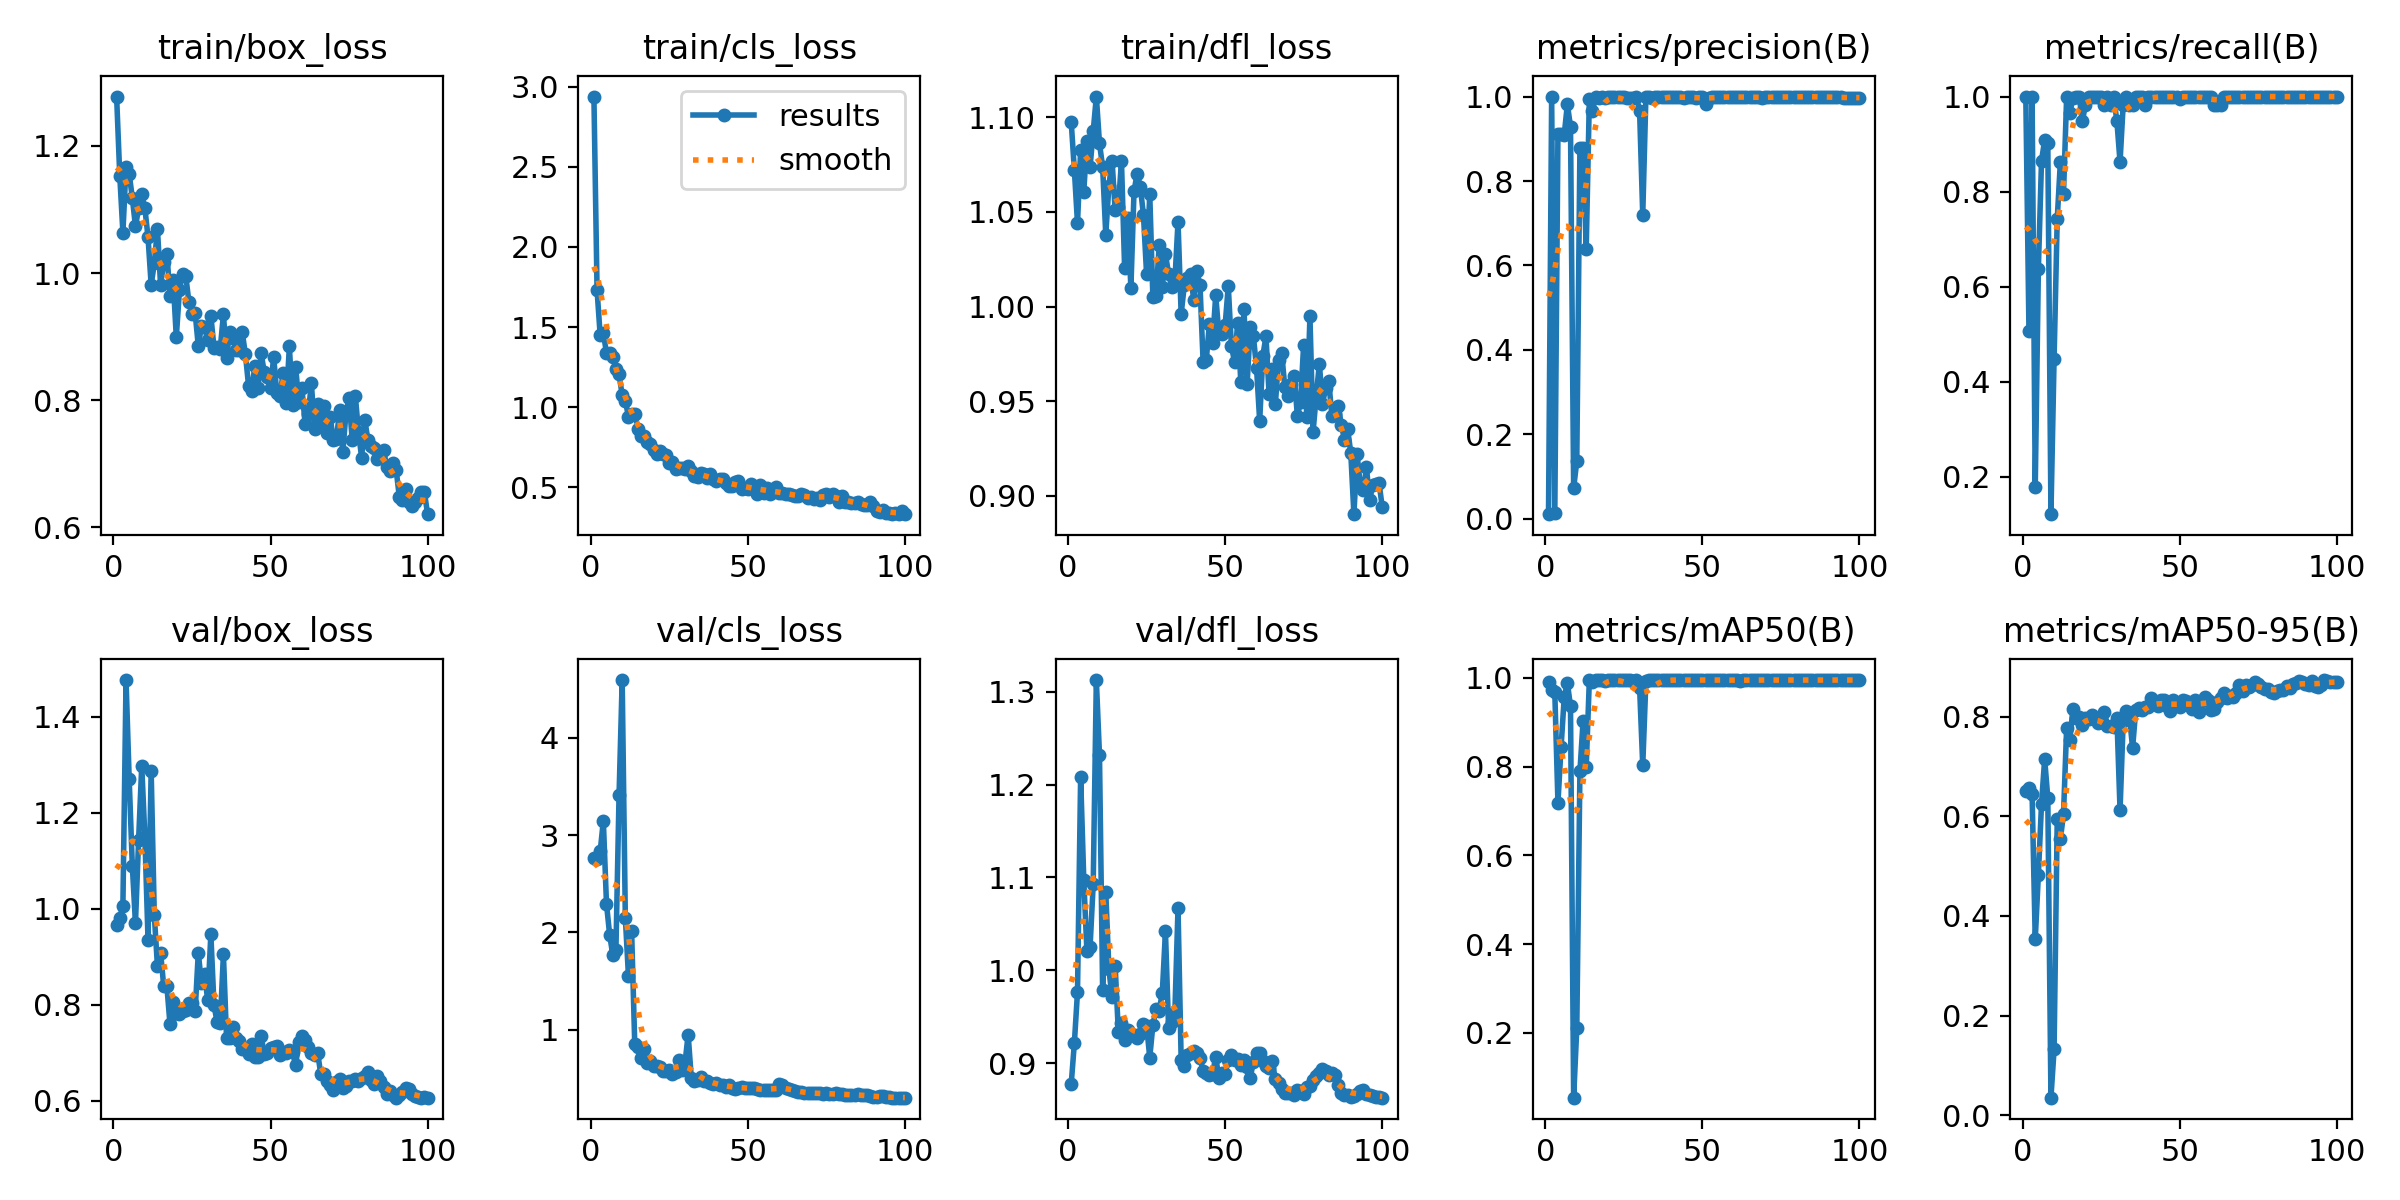

The file beside this chart, header and first rows:
epoch, time, train/box_loss, train/cls_loss, train/dfl_loss, metrics/precision(B), metrics/recall(B), metrics/mAP50(B), metrics/mAP50-95(B), val/box_loss, val/cls_loss, val/dfl_loss, lr/pg0, lr/pg1, lr/pg2
1, 42.48, 1.278, 2.938, 1.097, 0.01104, 1, 0.9903, 0.6513, 0.9658, 2.766, 0.8775, 0.00022, 0.00022, 0.00022
2, 87.86, 1.153, 1.731, 1.072, 1, 0.5073, 0.9724, 0.6563, 0.9803, 2.751, 0.9214, 0.0004554, 0.0004554, 0.0004554
3, 131.4, 1.064, 1.447, 1.044, 0.01299, 1, 0.9671, 0.6445, 1.005, 2.834, 0.9766, 0.0006861, 0.0006861, 0.0006861
4, 174, 1.167, 1.465, 1.083, 0.9113, 0.1774, 0.7187, 0.3529, 1.476, 3.148, 1.208, 0.0009121, 0.0009121, 0.0009121
5, 214.6, 1.156, 1.337, 1.061, 0.9109, 0.6379, 0.8438, 0.4829, 1.27, 2.295, 1.098, 0.001133, 0.001133, 0.001133
6, 255.9, 1.118, 1.341, 1.087, 0.9094, 0.8651, 0.9562, 0.6253, 1.089, 1.979, 1.02, 0.00135, 0.00135, 0.00135
7, 295, 1.073, 1.313, 1.074, 0.9814, 0.9081, 0.9888, 0.7152, 0.9692, 1.769, 1.025, 0.001561, 0.001561, 0.001561
8, 334.2, 1.102, 1.24, 1.093, 0.9291, 0.9031, 0.9356, 0.637, 1.143, 1.816, 1.093, 0.001768, 0.001768, 0.001768
9, 373.1, 1.124, 1.208, 1.111, 0.07295, 0.1207, 0.05419, 0.03525, 1.297, 3.407, 1.313, 0.001842, 0.001842, 0.001842
10, 412.6, 1.102, 1.073, 1.086, 0.1364, 0.4483, 0.2105, 0.132, 1.149, 4.593, 1.232, 0.001822, 0.001822, 0.001822
11, 455, 1.056, 1.041, 1.074, 0.8777, 0.7424, 0.7894, 0.5941, 0.9351, 2.153, 0.9782, 0.001802, 0.001802, 0.001802
12, 493.4, 0.9814, 0.9407, 1.038, 0.877, 0.8621, 0.9023, 0.5541, 1.286, 1.551, 1.084, 0.001782, 0.001782, 0.001782
13, 533.4, 1.015, 0.9557, 1.064, 0.6394, 0.7948, 0.7986, 0.6047, 0.9862, 2.018, 1.001, 0.001762, 0.001762, 0.001762
14, 574.5, 1.069, 0.9588, 1.077, 0.9942, 1, 0.995, 0.7773, 0.8797, 0.8526, 0.9708, 0.001743, 0.001743, 0.001743
15, 615.4, 0.9807, 0.865, 1.051, 0.9655, 0.9651, 0.9898, 0.7527, 0.9084, 0.8207, 1.004, 0.001723, 0.001723, 0.001723
16, 655.2, 1.018, 0.8219, 1.052, 1, 0.9969, 0.995, 0.815, 0.8379, 0.7066, 0.9336, 0.001703, 0.001703, 0.001703
17, 694.2, 1.03, 0.8227, 1.077, 0.9959, 1, 0.995, 0.7981, 0.8386, 0.8021, 0.9428, 0.001683, 0.001683, 0.001683
18, 733.8, 0.9643, 0.7845, 1.02, 0.9985, 1, 0.995, 0.7993, 0.7588, 0.6604, 0.9249, 0.001663, 0.001663, 0.001663
19, 773, 0.9887, 0.7724, 1.047, 0.9969, 0.9483, 0.9928, 0.783, 0.8045, 0.6788, 0.9359, 0.001644, 0.001644, 0.001644
20, 812.5, 0.8992, 0.7309, 1.01, 0.9995, 0.9828, 0.9948, 0.7973, 0.7833, 0.6286, 0.9313, 0.001624, 0.001624, 0.001624
21, 853.4, 0.9726, 0.7081, 1.061, 1, 0.9984, 0.995, 0.7955, 0.78, 0.6282, 0.9306, 0.001604, 0.001604, 0.001604
22, 893.9, 0.9992, 0.7243, 1.07, 0.9981, 1, 0.995, 0.8036, 0.7869, 0.622, 0.9267, 0.001584, 0.001584, 0.001584
23, 933.4, 0.9961, 0.7096, 1.063, 0.9988, 1, 0.995, 0.796, 0.7887, 0.5774, 0.931, 0.001564, 0.001564, 0.001564
24, 972.8, 0.9549, 0.6988, 1.048, 1, 0.9996, 0.995, 0.7883, 0.8041, 0.5816, 0.9415, 0.001545, 0.001545, 0.001545
25, 1011, 0.936, 0.6514, 1.017, 1, 0.9997, 0.995, 0.7886, 0.803, 0.59, 0.9404, 0.001525, 0.001525, 0.001525
26, 1049, 0.9374, 0.6583, 1.06, 0.9976, 0.9828, 0.9947, 0.8103, 0.7859, 0.55, 0.9059, 0.001505, 0.001505, 0.001505
27, 1089, 0.8853, 0.6116, 1.005, 0.9977, 1, 0.995, 0.7824, 0.9078, 0.5694, 0.9408, 0.001485, 0.001485, 0.001485
28, 1129, 0.9159, 0.6204, 1.005, 0.9959, 0.9828, 0.9922, 0.7819, 0.8454, 0.6954, 0.958, 0.001465, 0.001465, 0.001465
29, 1168, 0.9148, 0.6217, 1.032, 1, 0.9984, 0.995, 0.7791, 0.863, 0.5915, 0.9564, 0.001446, 0.001446, 0.001446
30, 1209, 0.894, 0.6127, 1.01, 0.9649, 0.9477, 0.9774, 0.7984, 0.8092, 0.6609, 0.9757, 0.001426, 0.001426, 0.001426
31, 1249, 0.9329, 0.6319, 1.027, 0.7198, 0.8621, 0.8025, 0.6123, 0.9465, 0.9519, 1.042, 0.001406, 0.001406, 0.001406
32, 1288, 0.8827, 0.6004, 1.017, 0.9989, 0.9828, 0.9921, 0.7909, 0.7991, 0.5086, 0.9378, 0.001386, 0.001386, 0.001386
33, 1328, 0.8842, 0.5691, 1.01, 1, 0.9986, 0.995, 0.8106, 0.763, 0.476, 0.9446, 0.001366, 0.001366, 0.001366
34, 1367, 0.8811, 0.5663, 1.014, 0.9976, 0.9828, 0.9948, 0.7997, 0.7624, 0.4844, 0.9548, 0.001347, 0.001347, 0.001347
35, 1407, 0.9349, 0.5901, 1.045, 0.9987, 0.9828, 0.9948, 0.7373, 0.9047, 0.5174, 1.067, 0.001327, 0.001327, 0.001327
36, 1446, 0.8669, 0.5802, 0.996, 1, 0.9993, 0.995, 0.8141, 0.7311, 0.4798, 0.9035, 0.001307, 0.001307, 0.001307
37, 1486, 0.9078, 0.5561, 1.011, 1, 0.9985, 0.995, 0.8173, 0.7313, 0.4713, 0.8963, 0.001287, 0.001287, 0.001287
38, 1526, 0.898, 0.5838, 1.015, 0.9984, 1, 0.995, 0.8131, 0.7538, 0.4588, 0.9088, 0.001267, 0.001267, 0.001267
39, 1566, 0.8787, 0.5511, 1.017, 0.9987, 0.9828, 0.9947, 0.8201, 0.7295, 0.44, 0.9111, 0.001248, 0.001248, 0.001248
40, 1605, 0.8784, 0.5391, 1.004, 1, 0.9986, 0.995, 0.8196, 0.7233, 0.451, 0.9132, 0.001228, 0.001228, 0.001228
41, 1643, 0.9066, 0.5531, 1.019, 0.998, 1, 0.995, 0.8383, 0.7076, 0.438, 0.9113, 0.001208, 0.001208, 0.001208
42, 1683, 0.8727, 0.5487, 1.011, 0.9987, 1, 0.995, 0.8271, 0.7066, 0.4303, 0.9058, 0.001188, 0.001188, 0.001188
43, 1723, 0.8231, 0.5249, 0.9705, 0.9989, 1, 0.995, 0.8215, 0.6979, 0.4119, 0.8909, 0.001168, 0.001168, 0.001168
44, 1763, 0.8145, 0.5058, 0.9718, 0.9975, 1, 0.995, 0.8337, 0.7185, 0.4293, 0.8896, 0.001149, 0.001149, 0.001149
45, 1804, 0.8539, 0.5081, 0.991, 0.9985, 1, 0.995, 0.8334, 0.6906, 0.4038, 0.8867, 0.001129, 0.001129, 0.001129
46, 1843, 0.8188, 0.5307, 0.9806, 0.9982, 1, 0.995, 0.8223, 0.6904, 0.3975, 0.8882, 0.001109, 0.001109, 0.001109
47, 1883, 0.8744, 0.5367, 1.006, 0.9989, 1, 0.995, 0.8107, 0.7346, 0.4064, 0.9069, 0.001089, 0.001089, 0.001089
48, 1922, 0.8439, 0.4903, 0.9859, 0.9977, 1, 0.995, 0.8329, 0.6976, 0.4086, 0.8839, 0.001069, 0.001069, 0.001069
49, 1962, 0.8367, 0.4927, 0.9857, 0.9994, 1, 0.995, 0.8231, 0.6999, 0.4011, 0.8894, 0.00105, 0.00105, 0.00105
50, 2001, 0.8187, 0.4894, 0.9901, 1, 0.9957, 0.995, 0.8193, 0.7089, 0.4077, 0.8887, 0.00103, 0.00103, 0.00103
51, 2040, 0.868, 0.5204, 1.011, 0.9829, 1, 0.995, 0.8344, 0.712, 0.4061, 0.9031, 0.00101, 0.00101, 0.00101
52, 2080, 0.8109, 0.4997, 0.979, 0.9969, 1, 0.995, 0.8313, 0.7147, 0.4028, 0.909, 0.0009902, 0.0009902, 0.0009902
53, 2120, 0.8068, 0.4606, 0.9708, 1, 0.9996, 0.995, 0.8236, 0.6948, 0.3919, 0.9028, 0.0009704, 0.0009704, 0.0009704
54, 2159, 0.8423, 0.5134, 0.9914, 0.9983, 1, 0.995, 0.8159, 0.7022, 0.3857, 0.9046, 0.0009506, 0.0009506, 0.0009506
55, 2198, 0.7951, 0.4671, 0.96, 0.9988, 1, 0.995, 0.8328, 0.6985, 0.3805, 0.8978, 0.0009308, 0.0009308, 0.0009308
56, 2236, 0.8847, 0.4934, 0.9987, 0.9989, 1, 0.995, 0.8095, 0.7053, 0.3788, 0.9032, 0.000911, 0.000911, 0.000911
57, 2275, 0.7929, 0.4572, 0.9591, 0.9989, 1, 0.995, 0.8306, 0.7007, 0.3823, 0.8952, 0.0008912, 0.0008912, 0.0008912
58, 2314, 0.8522, 0.4684, 0.9889, 0.9988, 1, 0.995, 0.8401, 0.6736, 0.3791, 0.8842, 0.0008714, 0.0008714, 0.0008714
59, 2355, 0.7966, 0.5018, 0.9843, 0.9987, 1, 0.995, 0.8342, 0.7229, 0.3871, 0.9014, 0.0008516, 0.0008516, 0.0008516
60, 2394, 0.8188, 0.465, 0.9676, 1, 0.9989, 0.995, 0.8145, 0.7349, 0.4428, 0.9103, 0.0008318, 0.0008318, 0.0008318
... 40 more rows
